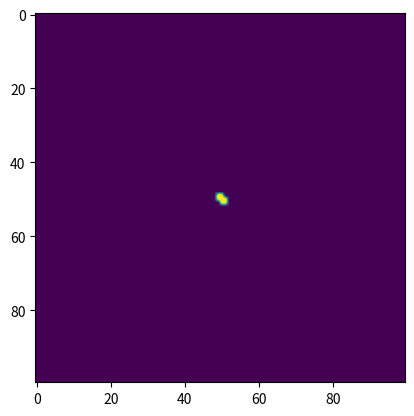
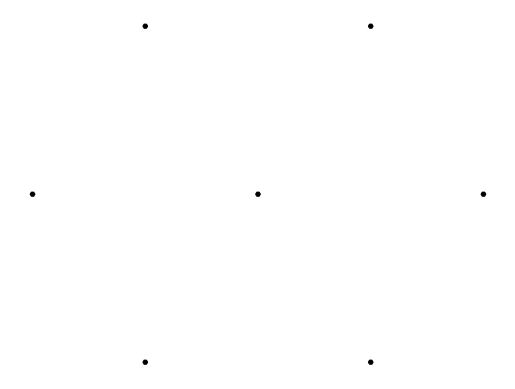

Generate these figures, in order, with matplotlib:
# -*- coding: utf-8 -*-
"""
Created on Tue Mar 24 15:38:56 2020

[redacted]
"""

import numpy as np
import matplotlib.pyplot as plt


dimx=100
dimy=100
dimz=13

cx=int((dimx+1)/2)
cy=int((dimy+1)/2)
cz=int((dimz+1)/2)

#Initialisation de la matrice test
mattest = np.zeros((dimx,dimy,dimz))

#Pour carré
#mattest[45:55,45:55]=1
#mattest[40:45,40:60]=1
#mattest[55:60,40:60]=1
#mattest[45:55,40:45]=1
#mattest[45:55,55:60]=1

#Pour hexagone
mattest[cx,cy,cz]=1
mattest[cx-1,cy,cz]=1
mattest[cx-1,cy-1,cz]=1
mattest[cx,cy-1,cz]=1
mattest[cx+1,cy,cz]=1
mattest[cx+1,cy+1,cz]=1
mattest[cx,cy+1,cz]=1



matrix=np.sum(mattest,axis=2) #image d'une matrice 2D seulement

plt.imshow(matrix,interpolation='spline16',cmap='viridis')


#

def hexplot(matflocon):#prend la matrice 2D contenant l'image du flocon et ''l'hexagonifie'' en scatter
    hexagonal = np.empty((2,dimx,dimy)) #array contenant les points hex
    a1 = np.array([1., -1./np.sqrt(3.)]) #vecteur de la base hexagonale
    a2 = np.array([1., 1./np.sqrt(3.)])
    for i in range(dimx):
        for j in range(dimy):
            hexagonal[:,i,j] = int(i)*a1 + int(j)*a2
    index_flocon = np.where(matflocon >= 1)  #0 si on veut tous les points de la matrice.
    flocon = hexagonal[:,index_flocon[0],index_flocon[1]]
    fig = plt.figure()
    plt.scatter(flocon[0,:], flocon[1,:], c =matflocon[index_flocon[0],\
                 index_flocon[1]]-1., s = 10., \
                    cmap = 'cubehelix', marker = 'H')
    plt.axis("off")
    fig.savefig('testfloconhex_'+'mx'+str(dimx)+'my'+str(dimy)+'.png') #Enregistrement de la figure au même endroit où le code .py est situé
    plt.show()


hexplot(matrix)